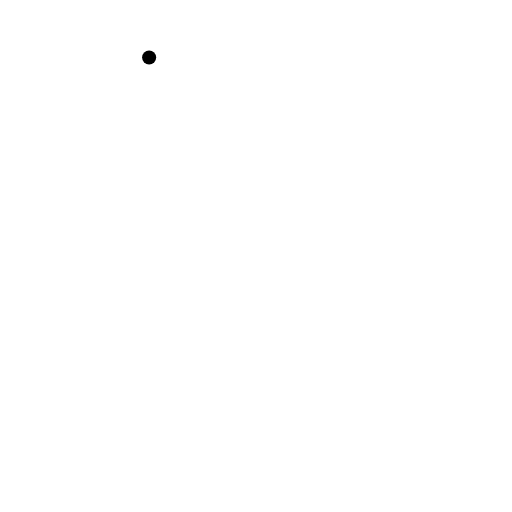
t = 0.00 s
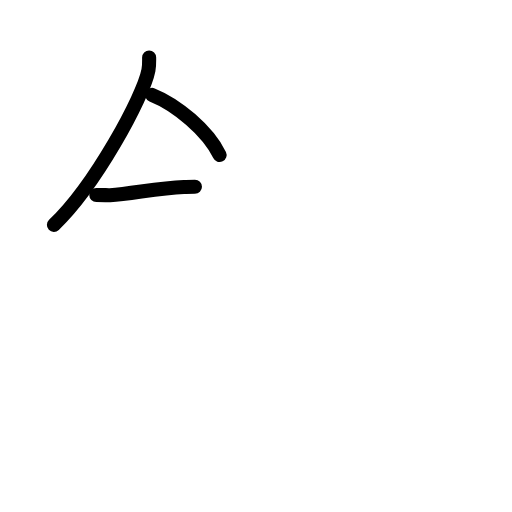
t = 2.42 s
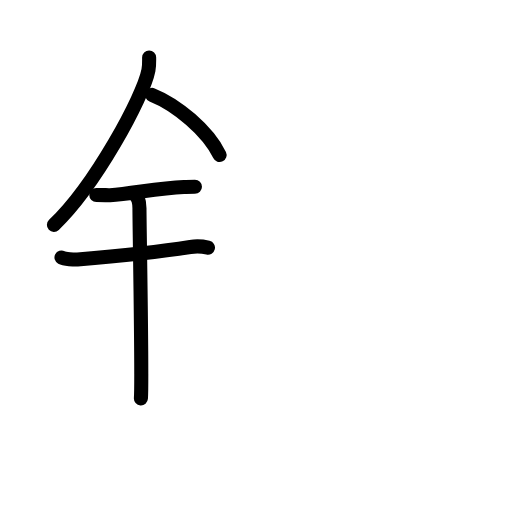
t = 4.75 s
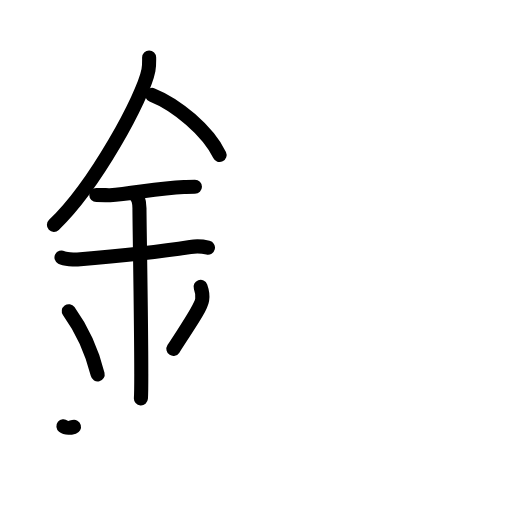
t = 7.25 s
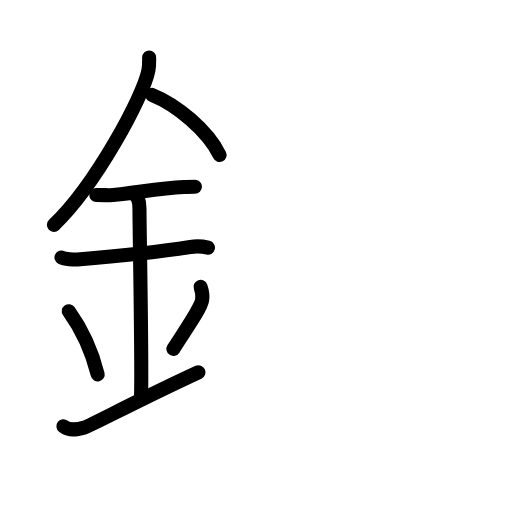
t = 7.75 s
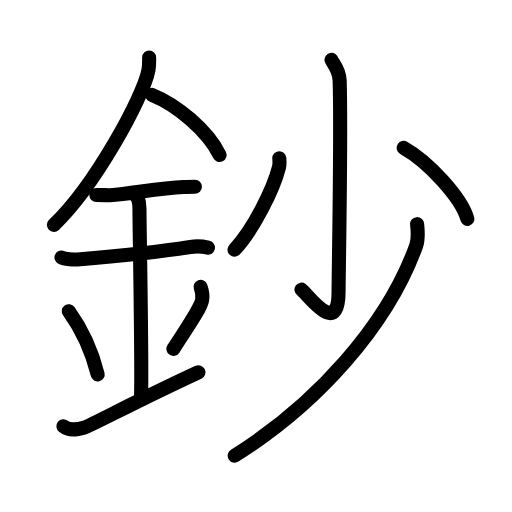
t = 12.00 s

The animated SVG that drew these frames (rendered in a browser with its animation timeline set to each time). Animation: 35 SMIL elements (animate=35); one cycle of 12.00 s.

<?xml version="1.0" encoding="UTF-8"?>
<!--
AniKanjiVG is licensed by CC-BY-SA Paul C. Sommerhoff (https://bitbucket.org/sommerhoff/anikanjivg).
AniKanjiVG uses KanjiVG which is licensed by CC-BY-SA Ulrich Apel (http://kanjivg.tagaini.net).
See also http://creativecommons.org/licenses/by-sa/3.0/
-->
<svg xmlns:kvg='http://kanjivg.tagaini.net' xmlns='http://www.w3.org/2000/svg' width='109' height='109' viewBox='0 0 109 109' style='fill:none;stroke:#000000;stroke-width:3;stroke-linecap:round;stroke-linejoin:round;' id="kvg:kanji_09214"><g id="kvg:09214" kvg:element="鈔"><g id="kvg:09214-g1" kvg:element="金" kvg:position="left" kvg:radical="general"><path id="kvg:09214-s1" kvg:type="㇒" d="M31.75,12.24c0,0.91,0.05,1.63-0.15,2.72c-1.08,5.66-11.34,24.54-20.12,32.92"><animate attributeName="d" begin="0.0s" dur="0.5s" from="M31.75,12.24C31.75,12.24,31.75,12.24,31.75,12.24" to="M31.75,12.24c0,0.91,0.05,1.63-0.15,2.72" />
<animate attributeName="d" begin="0.5s" dur="0.5s" from="M31.75,12.24c0,0.91,0.05,1.63-0.15,2.72c0,0,0,0,0,0,0" to="M31.75,12.24c0,0.91,0.05,1.63-0.15,2.72c-1.08,5.66-11.34,24.54-20.12,32.92" />
</path>
<path id="kvg:09214-s2" kvg:type="㇔/㇏" d="M32.39,20.21c5.19,2.07,11.83,7.57,14.36,12.79"><animate attributeName="d" begin="1.0s" dur="1.0s" from="M32.39,20.21C32.39,20.21,32.39,20.21,32.39,20.21" to="M32.39,20.21c5.19,2.07,11.83,7.57,14.36,12.79" />
<animate attributeName="d" begin="0s" dur="1.0s" from="M-100,-100" to="M-100,-100" />
</path>
<path id="kvg:09214-s3" kvg:type="㇐" d="M20.5,41.5c1.64,0,2.38,0.09,2.91,0.06c4.73-0.31,10.18-1.53,15.75-1.75c0.81-0.03,0.98-0.05,2.34-0.05"><animate attributeName="d" begin="2.0s" dur="0.3333333333333333s" from="M20.5,41.5C20.5,41.5,20.5,41.5,20.5,41.5" to="M20.5,41.5c1.64,0,2.38,0.09,2.91,0.06" />
<animate attributeName="d" begin="2.3333333333333335s" dur="0.3333333333333333s" from="M20.5,41.5c1.64,0,2.38,0.09,2.91,0.06c0,0,0,0,0,0,0" to="M20.5,41.5c1.64,0,2.38,0.09,2.91,0.06c4.73-0.31,10.18-1.53,15.75-1.75" />
<animate attributeName="d" begin="2.6666666666666665s" dur="0.3333333333333333s" from="M20.5,41.5c1.64,0,2.38,0.09,2.91,0.06c4.73-0.31,10.18-1.53,15.75-1.75c0,0,0,0,0,0,0" to="M20.5,41.5c1.64,0,2.38,0.09,2.91,0.06c4.73-0.31,10.18-1.53,15.75-1.75c0.81-0.03,0.98-0.05,2.34-0.05" />
<animate attributeName="d" begin="0s" dur="2.0s" from="M-100,-100" to="M-100,-100" />
</path>
<path id="kvg:09214-s4" kvg:type="㇐" d="M13.09,54.81c0.64,0.33,2.76,0.48,3.41,0.43c5.91-0.49,16.5-1.49,24.02-2.67c0.79-0.12,2.56-0.13,3.75,0.15"><animate attributeName="d" begin="3.0s" dur="0.3333333333333333s" from="M13.09,54.81C13.09,54.81,13.09,54.81,13.09,54.81" to="M13.09,54.81c0.64,0.33,2.76,0.48,3.41,0.43" />
<animate attributeName="d" begin="3.3333333333333335s" dur="0.3333333333333333s" from="M13.09,54.81c0.64,0.33,2.76,0.48,3.41,0.43c0,0,0,0,0,0,0" to="M13.09,54.81c0.64,0.33,2.76,0.48,3.41,0.43c5.91-0.49,16.5-1.49,24.02-2.67" />
<animate attributeName="d" begin="3.6666666666666665s" dur="0.3333333333333333s" from="M13.09,54.81c0.64,0.33,2.76,0.48,3.41,0.43c5.91-0.49,16.5-1.49,24.02-2.67c0,0,0,0,0,0,0" to="M13.09,54.81c0.64,0.33,2.76,0.48,3.41,0.43c5.91-0.49,16.5-1.49,24.02-2.67c0.79-0.12,2.56-0.13,3.75,0.15" />
<animate attributeName="d" begin="0s" dur="3.0s" from="M-100,-100" to="M-100,-100" />
</path>
<path id="kvg:09214-s5" kvg:type="㇑a" d="M28.45,41.19c1.24,0.78,1.24,2.52,1.24,3.14c0,4.35,0.62,36.13,0.31,40.48"><animate attributeName="d" begin="4.0s" dur="0.5s" from="M28.45,41.19C28.45,41.19,28.45,41.19,28.45,41.19" to="M28.45,41.19c1.24,0.78,1.24,2.52,1.24,3.14" />
<animate attributeName="d" begin="4.5s" dur="0.5s" from="M28.45,41.19c1.24,0.78,1.24,2.52,1.24,3.14c0,0,0,0,0,0,0" to="M28.45,41.19c1.24,0.78,1.24,2.52,1.24,3.14c0,4.35,0.62,36.13,0.31,40.48" />
<animate attributeName="d" begin="0s" dur="4.0s" from="M-100,-100" to="M-100,-100" />
</path>
<path id="kvg:09214-s6" kvg:type="㇔" d="M14.64,66.26c3.63,5.04,5.41,10.5,6.15,13.44"><animate attributeName="d" begin="5.0s" dur="1.0s" from="M14.64,66.26C14.64,66.26,14.64,66.26,14.64,66.26" to="M14.64,66.26c3.63,5.04,5.41,10.5,6.15,13.44" />
<animate attributeName="d" begin="0s" dur="5.0s" from="M-100,-100" to="M-100,-100" />
</path>
<path id="kvg:09214-s7" kvg:type="㇒" d="M42.7,61.05c0.3,0.84,0.46,2.06,0.34,2.76c-0.3,1.81-2.71,5.13-6.12,10.47"><animate attributeName="d" begin="6.0s" dur="0.5s" from="M42.7,61.05C42.7,61.05,42.7,61.05,42.7,61.05" to="M42.7,61.05c0.3,0.84,0.46,2.06,0.34,2.76" />
<animate attributeName="d" begin="6.5s" dur="0.5s" from="M42.7,61.05c0.3,0.84,0.46,2.06,0.34,2.76c0,0,0,0,0,0,0" to="M42.7,61.05c0.3,0.84,0.46,2.06,0.34,2.76c-0.3,1.81-2.71,5.13-6.12,10.47" />
<animate attributeName="d" begin="0s" dur="6.0s" from="M-100,-100" to="M-100,-100" />
</path>
<path id="kvg:09214-s8" kvg:type="㇀/㇐" d="M13.5,90.75c1.25,1,2.75,0.75,4.5,0.25c1.29-0.37,11.25-5.75,24.25-11.75"><animate attributeName="d" begin="7.0s" dur="0.5s" from="M13.5,90.75C13.5,90.75,13.5,90.75,13.5,90.75" to="M13.5,90.75c1.25,1,2.75,0.75,4.5,0.25" />
<animate attributeName="d" begin="7.5s" dur="0.5s" from="M13.5,90.75c1.25,1,2.75,0.75,4.5,0.25c0,0,0,0,0,0,0" to="M13.5,90.75c1.25,1,2.75,0.75,4.5,0.25c1.29-0.37,11.25-5.75,24.25-11.75" />
<animate attributeName="d" begin="0s" dur="7.0s" from="M-100,-100" to="M-100,-100" />
</path>
</g>
<g id="kvg:09214-g2" kvg:element="少" kvg:position="right"><g id="kvg:09214-g3" kvg:element="小"><path id="kvg:09214-s9" kvg:type="㇚" d="M70.58,12.75c0.08,0.38,1.65,1.97,1.73,4.38c0.36,11.54-0.23,40.99-0.23,44.92c0,10.04-6.54,0.6-7.9-0.39"><animate attributeName="d" begin="8.0s" dur="0.3333333333333333s" from="M70.58,12.75C70.58,12.75,70.58,12.75,70.58,12.75" to="M70.58,12.75c0.08,0.38,1.65,1.97,1.73,4.38" />
<animate attributeName="d" begin="8.333333333333334s" dur="0.3333333333333333s" from="M70.58,12.75c0.08,0.38,1.65,1.97,1.73,4.38c0,0,0,0,0,0,0" to="M70.58,12.75c0.08,0.38,1.65,1.97,1.73,4.38c0.36,11.54-0.23,40.99-0.23,44.92" />
<animate attributeName="d" begin="8.666666666666666s" dur="0.3333333333333333s" from="M70.58,12.75c0.08,0.38,1.65,1.97,1.73,4.38c0.36,11.54-0.23,40.99-0.23,44.92c0,0,0,0,0,0,0" to="M70.58,12.75c0.08,0.38,1.65,1.97,1.73,4.38c0.36,11.54-0.23,40.99-0.23,44.92c0,10.04-6.54,0.6-7.9-0.39" />
<animate attributeName="d" begin="0s" dur="8.0s" from="M-100,-100" to="M-100,-100" />
</path>
<path id="kvg:09214-s10" kvg:type="㇒" d="M59.46,33.69c0.03,0.47,0.11,1.24-0.06,1.89c-1.18,4.7-5.42,13.24-9.48,17.58"><animate attributeName="d" begin="9.0s" dur="0.5s" from="M59.46,33.69C59.46,33.69,59.46,33.69,59.46,33.69" to="M59.46,33.69c0.03,0.47,0.11,1.24-0.06,1.89" />
<animate attributeName="d" begin="9.5s" dur="0.5s" from="M59.46,33.69c0.03,0.47,0.11,1.24-0.06,1.89c0,0,0,0,0,0,0" to="M59.46,33.69c0.03,0.47,0.11,1.24-0.06,1.89c-1.18,4.7-5.42,13.24-9.48,17.58" />
<animate attributeName="d" begin="0s" dur="9.0s" from="M-100,-100" to="M-100,-100" />
</path>
<path id="kvg:09214-s11" kvg:type="㇔" d="M85.93,31.48c5.24,2.95,12.27,10.53,13.57,15.12"><animate attributeName="d" begin="10.0s" dur="1.0s" from="M85.93,31.48C85.93,31.48,85.93,31.48,85.93,31.48" to="M85.93,31.48c5.24,2.95,12.27,10.53,13.57,15.12" />
<animate attributeName="d" begin="0s" dur="10.0s" from="M-100,-100" to="M-100,-100" />
</path>
</g>
<g id="kvg:09214-g4" kvg:element="丿"><path id="kvg:09214-s12" kvg:type="㇒" d="M88.8,47.72c0.1,1.15,0.37,3-0.21,4.61C82.5,69.25,67.5,86,49.97,97"><animate attributeName="d" begin="11.0s" dur="0.5s" from="M88.8,47.72C88.8,47.72,88.8,47.72,88.8,47.72" to="M88.8,47.72c0.1,1.15,0.37,3-0.21,4.61" />
<animate attributeName="d" begin="11.5s" dur="0.5s" from="M88.8,47.72c0.1,1.15,0.37,3-0.21,4.61c0,0,0,0,0,0,0" to="M88.8,47.72c0.1,1.15,0.37,3-0.21,4.61C82.5,69.25,67.5,86,49.97,97" />
<animate attributeName="d" begin="0s" dur="11.0s" from="M-100,-100" to="M-100,-100" />
</path>
</g>
</g>
</g>
</svg>
